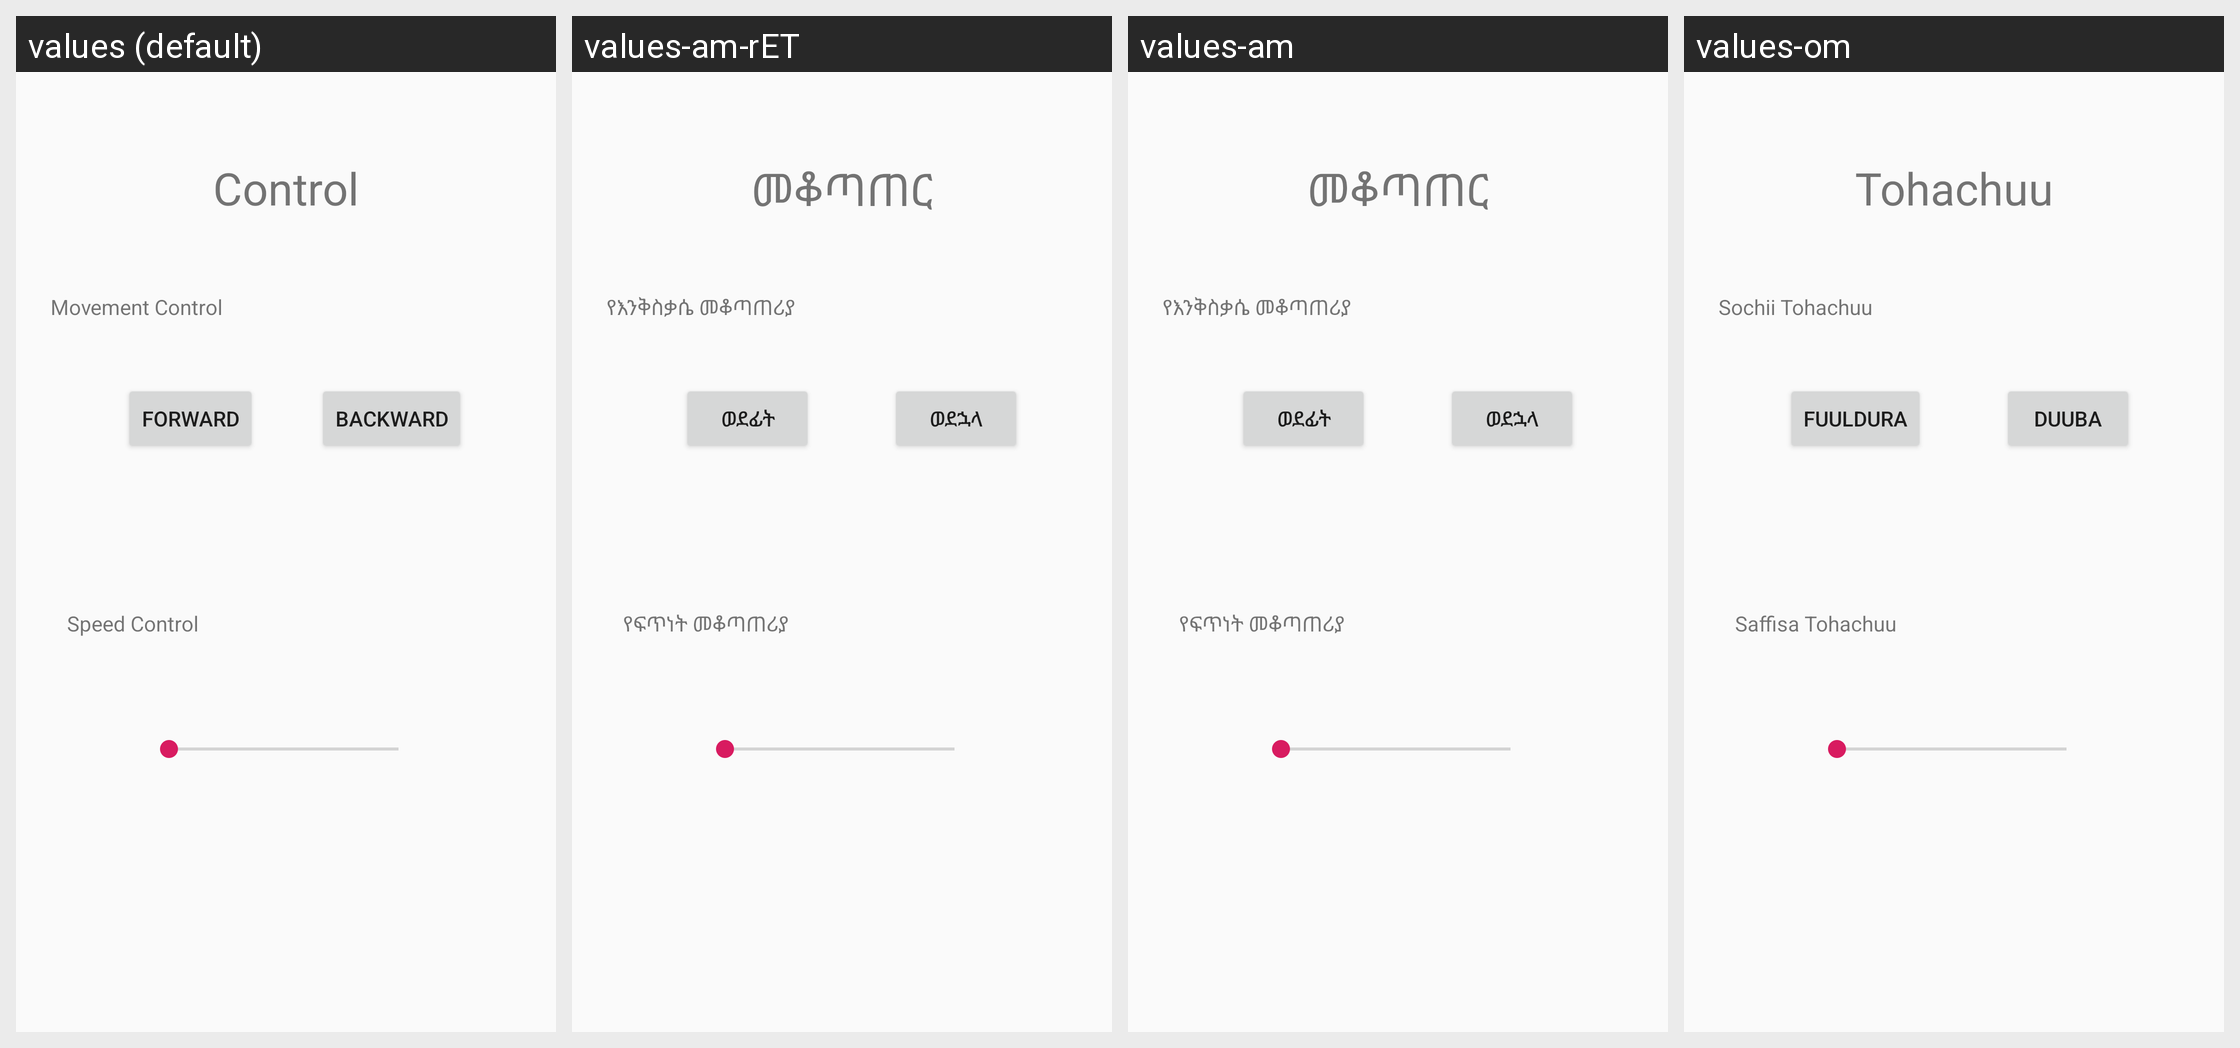

Here is an Android app screen in its default locale and in the app's own translations. Write out the translated-string differences for the strings that appear on this screen.
Android screen res/layout/fragment_control.xml rendered under 4 locales, left to right: values (default), values-am-rET, values-am, values-om. Device: Nexus 5 (rendered at 1080×1920; each locale shown at half size, 540×960, under a caption strip naming it); theme AppTheme.
Other locales in the repository, not shown: values-om-rET.
Strings drawn on this screen, with the default value and each locale's value (text and hints the layout hard-codes, and strings that could not be matched under every locale, appear in the picture but are not listed):

movement
  values: Movement Control
  values-am-rET: የእንቅስቃሴ መቆጣጠሪያ
  values-am: የእንቅስቃሴ መቆጣጠሪያ
  values-om: Sochii Tohachuu

control
  values: Control
  values-am-rET: መቆጣጠር
  values-am: መቆጣጠር
  values-om: Tohachuu

speed
  values: Speed Control
  values-am-rET: የፍጥነት መቆጣጠሪያ
  values-am: የፍጥነት መቆጣጠሪያ
  values-om: Saffisa Tohachuu

backward
  values: Backward
  values-am-rET: ወደኋላ
  values-am: ወደኋላ
  values-om: duuba

forward
  values: Forward
  values-am-rET: ወደፊት
  values-am: ወደፊት
  values-om: fuuldura
